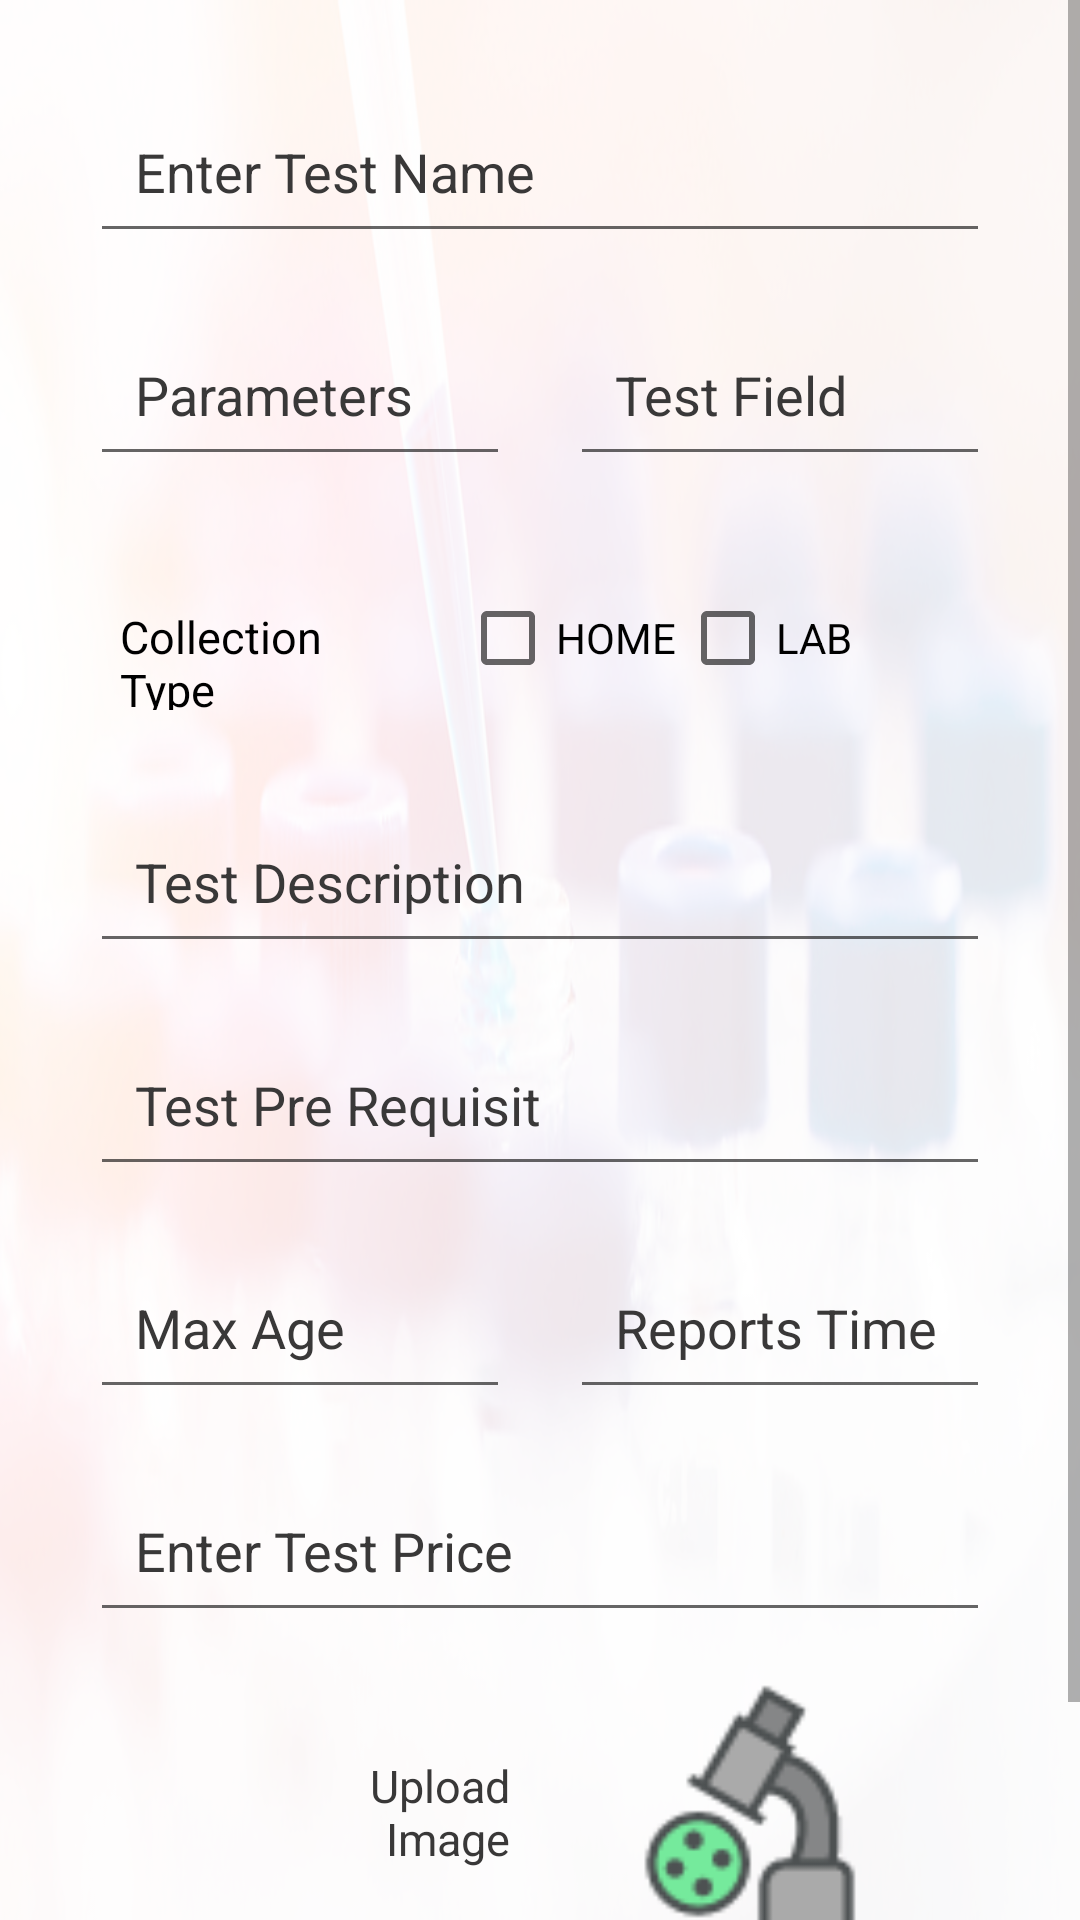

Android layout source for this screen:
<!-- AndroidManifest.xml: application theme Theme.LabTestApplication -->
<!-- res/layout/fragment_add_pathology_test.xml -->
<?xml version="1.0" encoding="utf-8"?>
<FrameLayout xmlns:android="http://schemas.android.com/apk/res/android"
    xmlns:tools="http://schemas.android.com/tools"
    android:layout_width="match_parent"
    android:layout_height="match_parent"
    tools:context=".fragment.AddPathologyTest">

    <View
        android:layout_width="match_parent"
        android:layout_height="match_parent"
        android:background="@drawable/pathologyabc"
        android:alpha="0.1"/>

    
    <ScrollView
        android:layout_width="match_parent"
        android:layout_height="match_parent">
    <LinearLayout
        android:layout_width="match_parent"
        android:layout_height="match_parent"
        android:orientation="vertical"
        android:padding="20dp">
        <androidx.appcompat.widget.AppCompatEditText
            android:id="@+id/testNameNew"
            android:layout_width="match_parent"
            android:layout_height="wrap_content"
            android:inputType="text"
            android:hint="Enter Test Name"
            android:padding="15dp"
            android:layout_margin="10dp"
            android:textColorHint="#393838"/>
        <LinearLayout
            android:layout_width="match_parent"
            android:layout_height="wrap_content"
            android:orientation="horizontal"
            android:weightSum="2">
            <androidx.appcompat.widget.AppCompatEditText
                android:id="@+id/parametersNew"
                android:layout_width="match_parent"
                android:layout_height="wrap_content"
                android:layout_weight="1"
                android:inputType="number"
                android:hint="Parameters"
                android:padding="15dp"
                android:layout_margin="10dp"
                android:textColorHint="#393838"/>
            <androidx.appcompat.widget.AppCompatEditText
                android:id="@+id/fieldNew"
                android:layout_width="match_parent"
                android:layout_height="wrap_content"
                android:layout_weight="1"
                android:inputType="text"
                android:hint="Test Field"
                android:padding="15dp"
                android:layout_margin="10dp"
                android:textColorHint="#393838"/>
        </LinearLayout>
        <LinearLayout
            android:layout_width="match_parent"
            android:layout_height="wrap_content"
            android:orientation="horizontal"
            android:weightSum="3"
            android:layout_margin="20dp">
            <TextView
                android:id="@+id/colTypeNew"
                android:layout_width="match_parent"
                android:layout_height="wrap_content"
                android:text="Collection Type"
                android:layout_weight="1"
                android:textSize="15dp"
                android:textColor="@color/black"/>
            <androidx.appcompat.widget.AppCompatCheckBox
                android:id="@+id/homeNew"
                android:layout_width="match_parent"
                android:layout_height="wrap_content"
                android:layout_weight="1"
                android:text="HOME"
                android:layout_marginLeft="20dp"/>
            <androidx.appcompat.widget.AppCompatCheckBox
                android:id="@+id/labNew"
                android:layout_width="match_parent"
                android:layout_height="wrap_content"
                android:layout_weight="1"
                android:text="LAB"/>
        </LinearLayout>
        <androidx.appcompat.widget.AppCompatEditText
            android:id="@+id/descriptionNew"
            android:layout_width="match_parent"
            android:layout_height="wrap_content"
            android:hint="Test Description"
            android:inputType="text"
            android:padding="15dp"
            android:layout_margin="10dp"
            android:textColorHint="#393838"/>
        <androidx.appcompat.widget.AppCompatEditText
            android:id="@+id/prereqNew"
            android:layout_width="match_parent"
            android:layout_height="wrap_content"
            android:hint="Test Pre Requisit"
            android:inputType="text"
            android:padding="15dp"
            android:layout_margin="10dp"
            android:textColorHint="#393838"/>
        <LinearLayout
            android:layout_width="match_parent"
            android:layout_height="wrap_content"
            android:orientation="horizontal"
            android:weightSum="2">
            <androidx.appcompat.widget.AppCompatEditText
                android:id="@+id/ageNew"
                android:layout_width="match_parent"
                android:layout_height="wrap_content"
                android:layout_weight="1"
                android:inputType="number"
                android:hint="Max Age"
                android:padding="15dp"
                android:layout_margin="10dp"
                android:textColorHint="#393838"/>
            <androidx.appcompat.widget.AppCompatEditText
                android:id="@+id/reportNew"
                android:layout_width="match_parent"
                android:layout_height="wrap_content"
                android:layout_weight="1"
                android:inputType="text"
                android:hint="Reports Time"
                android:padding="15dp"
                android:layout_margin="10dp"
                android:textColorHint="#393838"/>

        </LinearLayout>
        <androidx.appcompat.widget.AppCompatEditText
            android:id="@+id/costNew"
            android:layout_width="match_parent"
            android:layout_height="wrap_content"
            android:hint="Enter Test Price"
            android:inputType="number"
            android:padding="15dp"
            android:layout_margin="10dp"
            android:textColorHint="#393838"/>
        <LinearLayout
            android:layout_width="match_parent"
            android:layout_height="100dp"
            android:orientation="horizontal"
            android:weightSum="2"
            android:gravity="center"
            android:layout_marginLeft="20dp"
            android:layout_marginRight="20dp">
            <androidx.appcompat.widget.AppCompatTextView
                android:layout_width="match_parent"
                android:layout_height="wrap_content"
                android:layout_weight="1"
                android:text="Upload Image"
                android:paddingLeft="35dp"
                android:textSize="15sp"
                android:textColor="#393838"
                android:layout_margin="10dp"
                android:gravity="right"/>
            <androidx.appcompat.widget.AppCompatImageView
                android:id="@+id/imageNew"
                android:layout_width="match_parent"
                android:layout_height="match_parent"
                android:layout_gravity="center"
                android:src="@drawable/pathology_icon"
                android:layout_weight="1" />

        </LinearLayout>

        <androidx.appcompat.widget.AppCompatButton
            android:id="@+id/addBtnNew"
            android:layout_width="match_parent"
            android:layout_height="wrap_content"
            android:text="ADD"
            android:layout_marginLeft="20dp"
            android:layout_marginRight="20dp"
            android:textColor="@color/white"
            android:backgroundTint="@color/teal_700"/>
    </LinearLayout>
    </ScrollView>
</FrameLayout>
<!-- resources referenced by this layout -->
<resources>
  <!-- drawable pathology_icon: png bitmap (drawable, 2640 bytes) -->
  <!-- drawable pathologyabc: png bitmap (drawable, 343541 bytes) -->
  <style name="Theme.LabTestApplication" parent="Theme.MaterialComponents.DayNight.DarkActionBar">
          
          <item name="colorPrimary">@color/purple_500</item>
          <item name="colorPrimaryVariant">@color/purple_700</item>
          <item name="colorOnPrimary">@color/white</item>
          
          <item name="colorSecondary">@color/teal_200</item>
          <item name="colorSecondaryVariant">@color/teal_700</item>
          <item name="colorOnSecondary">@color/black</item>
          
          <item name="android:statusBarColor" tools:targetApi="l">?attr/colorSecondaryVariant</item>
          <item name="android:actionBarPopupTheme" tools:targetApi="l">?attr/colorSecondaryVariant</item>
          <item name="android:actionBarStyle" tools:targetApi="l">?attr/colorSecondaryVariant</item>
          <item name="android:actionBarTabTextStyle" tools:targetApi="l">?attr/colorSecondaryVariant</item>
          <item name="android:windowActionBar" tools:targetApi="l">?attr/colorSecondaryVariant</item>
          
      </style>
  <!-- not gathered from this repository: default colours our renderer supplied (Android Studio template values) -->
  <color name="purple_500">#FF6200EE</color>
  <color name="purple_700">#FF3700B3</color>
  <color name="teal_200">#FF03DAC5</color>
  <color name="teal_700">#FF018786</color>
  <color name="black">#FF000000</color>
  <color name="white">#FFFFFFFF</color>
</resources>
